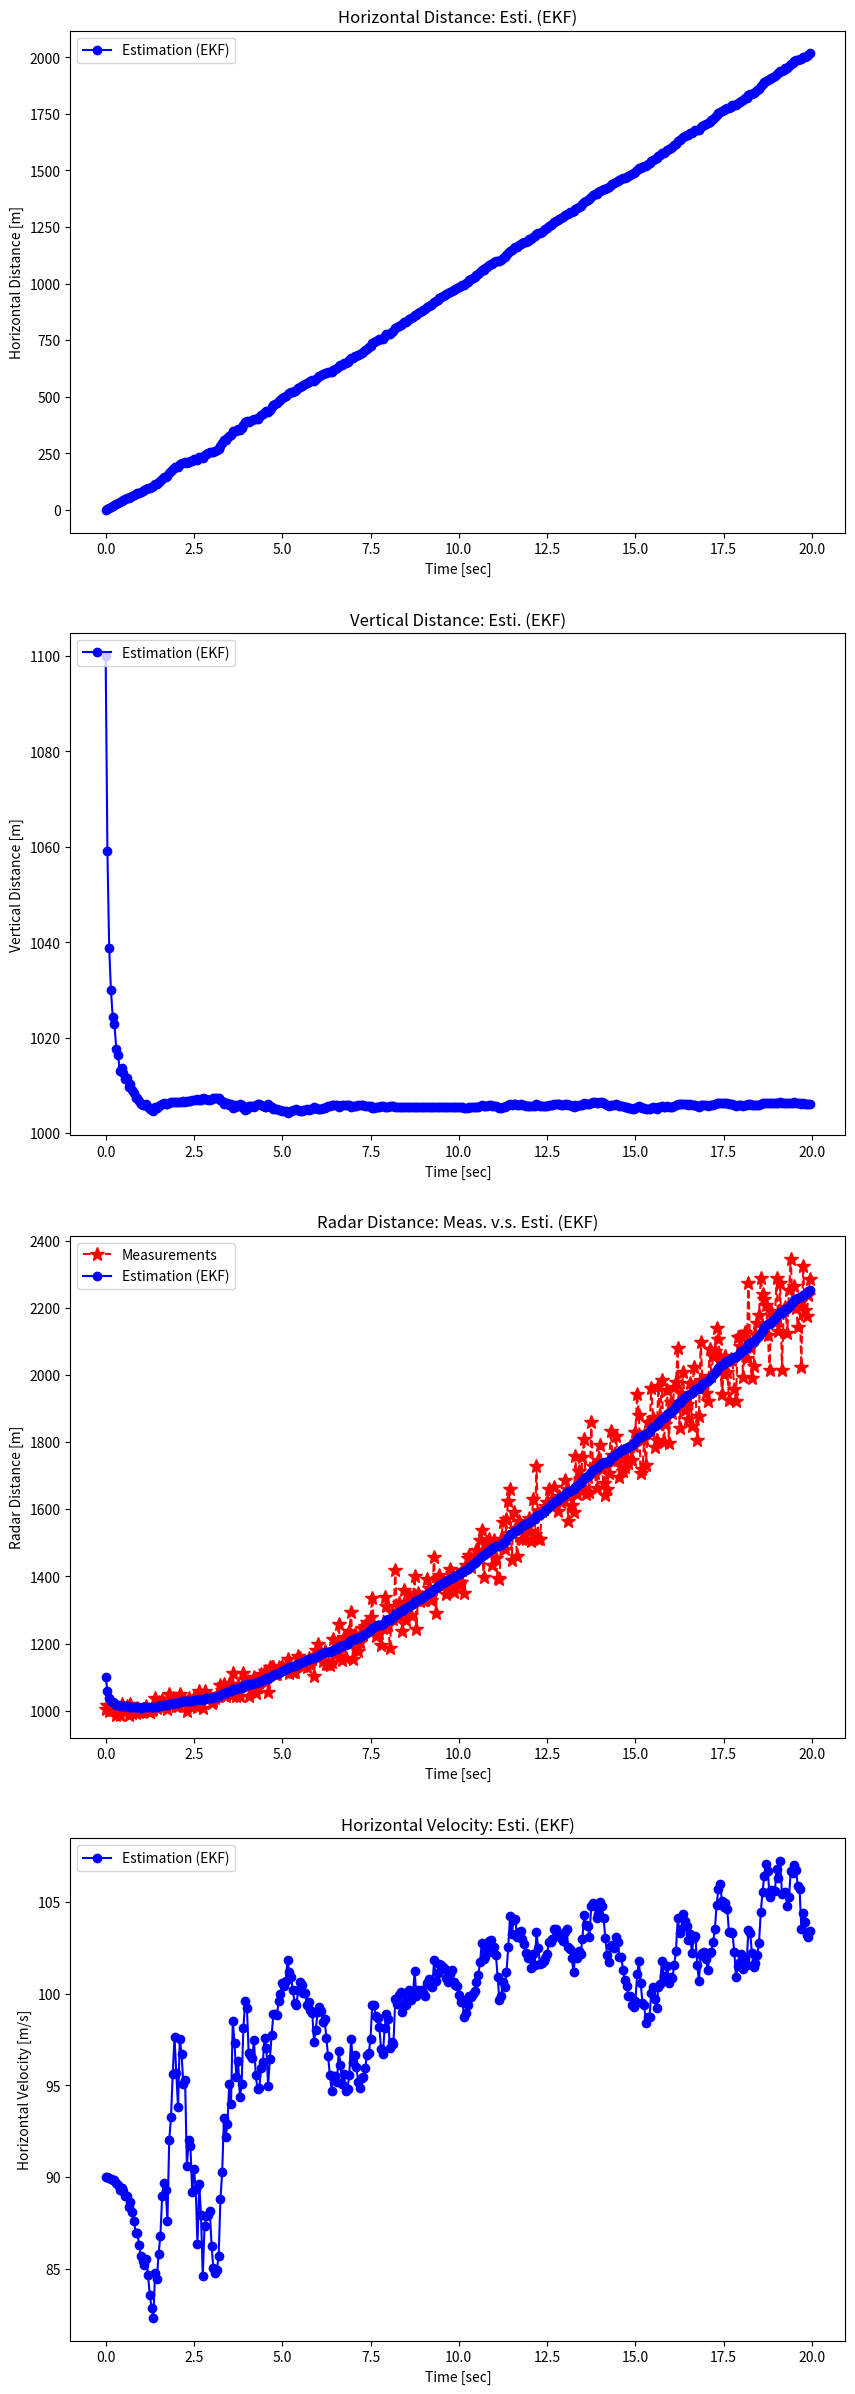

Python code for this plot: (Note: this script raises an exception after producing the figure.)
import numpy as np
import matplotlib.pyplot as plt
from numpy.linalg import inv

np.random.seed(0)

def get_radar(xpos_pred):
    """Return Predicted Horizontal Distance and Measured Distance by Radar."""
    xvel_w = np.random.normal(0, 5)   # xvel_w: system noise of horizontal velocity [m/s].
    xvel_true = 100 + xvel_w          # xvel_true: true horizontal velocity [m/s].

    ypos_w = np.random.normal(0, 10)  # ypos_w: system noise of vertical position [m].
    ypos_true = 1000 + ypos_w         # ypos_true: true vertical position [m].

    xpos_pred = xpos_pred + xvel_true * dt                     # xpos_pred: predicted horizontal distance [m].

    rpos_v = xpos_pred * np.random.normal(0, 0.05)             # rpos_v: measurment noise of distance from radar.
    rpos_meas = np.sqrt(xpos_pred**2 + ypos_true**2) + rpos_v  # r: measured distance [m] (observable).

    return rpos_meas, xpos_pred

def Hjacob_at(x_pred):
    H[0][0] = x_pred[0] / np.sqrt(x_pred[0]**2 + x_pred[2]**2)
    H[0][1] = 0
    H[0][2] = x_pred[2] / np.sqrt(x_pred[0]**2 + x_pred[2]**2)
    return H

def fx(x_esti):
    return A @ x_esti

def hx(x_pred):
    z_pred = np.sqrt(x_pred[0]**2 + x_pred[2]**2)
    return np.array([z_pred])

def extended_kalman_filter(z_meas, x_esti, P):
    """Extended Kalman Filter Algorithm."""
    # (1) Prediction.
    x_pred = fx(x_esti)
    P_pred = A @ P @ A.T + Q

    # (2) Kalman Gain.
    H = Hjacob_at(x_pred)
    K = P_pred @ H.T @ inv(H @ P_pred @ H.T + R)

    # (3) Eastimation.
    x_esti = x_pred + K @ (z_meas - hx(x_pred))

    # (4) Error Covariance.
    P = P_pred - K @ H @ P_pred

    return x_esti, P

# Input parameters.
time_end = 20
dt = 0.05

# Initialization for system model.
# Define matrix with rank 2 for matrix operation.
A = np.eye(3) + dt * np.array([[0, 1, 0],
                               [0, 0, 0],
                               [0, 0, 0]])
H = np.zeros((1, 3))
Q = np.array([[0, 0, 0],
              [0, 0.001, 0],
              [0, 0, 0.001]])
R = np.array([[10]])

# Initialization for estimation.
x_0 = np.array([0, 90, 1100])  # [horizontal position, horizontal velocity, vertical position].
P_0 = 10 * np.eye(3)

time = np.arange(0, time_end, dt)
n_samples = len(time)
xpos_esti_save = np.zeros(n_samples)
ypos_esti_save = np.zeros(n_samples)
rpos_esti_save = np.zeros(n_samples)
xvel_esti_save = np.zeros(n_samples)
rpos_meas_save = np.zeros(n_samples)

xpos_pred = 0
x_esti, P = None, None
for i in range(n_samples):
    z_meas, xpos_pred = get_radar(xpos_pred)
    if i == 0:
        x_esti, P = x_0, P_0
    else:
        x_esti, P = extended_kalman_filter(z_meas, x_esti, P)

    xpos_esti_save[i] = x_esti[0]
    ypos_esti_save[i] = x_esti[2]
    rpos_esti_save[i] = np.sqrt(x_esti[0]**2 + x_esti[2]**2)
    xvel_esti_save[i] = x_esti[1]
    rpos_meas_save[i] = z_meas

fig, axes = plt.subplots(nrows=4, ncols=1, figsize=(10, 30))

plt.subplot(4, 1, 1)
plt.plot(time, xpos_esti_save, 'bo-', label='Estimation (EKF)')
plt.legend(loc='upper left')
plt.title('Horizontal Distance: Esti. (EKF)')
plt.xlabel('Time [sec]')
plt.ylabel('Horizontal Distance [m]')

plt.subplot(4, 1, 2)
plt.plot(time, ypos_esti_save, 'bo-', label='Estimation (EKF)')
plt.legend(loc='upper left')
plt.title('Vertical Distance: Esti. (EKF)')
plt.xlabel('Time [sec]')
plt.ylabel('Vertical Distance [m]')

plt.subplot(4, 1, 3)
plt.plot(time, rpos_meas_save, 'r*--', label='Measurements', markersize=10)
plt.plot(time, rpos_esti_save, 'bo-', label='Estimation (EKF)')
plt.legend(loc='upper left')
plt.title('Radar Distance: Meas. v.s. Esti. (EKF)')
plt.xlabel('Time [sec]')
plt.ylabel('Radar Distance [m]')

plt.subplot(4, 1, 4)
plt.plot(time, xvel_esti_save, 'bo-', label='Estimation (EKF)')
plt.legend(loc='upper left')
plt.title('Horizontal Velocity: Esti. (EKF)')
plt.xlabel('Time [sec]')
plt.ylabel('Horizontal Velocity [m/s]')

plt.savefig('png/radar_ekf.png')